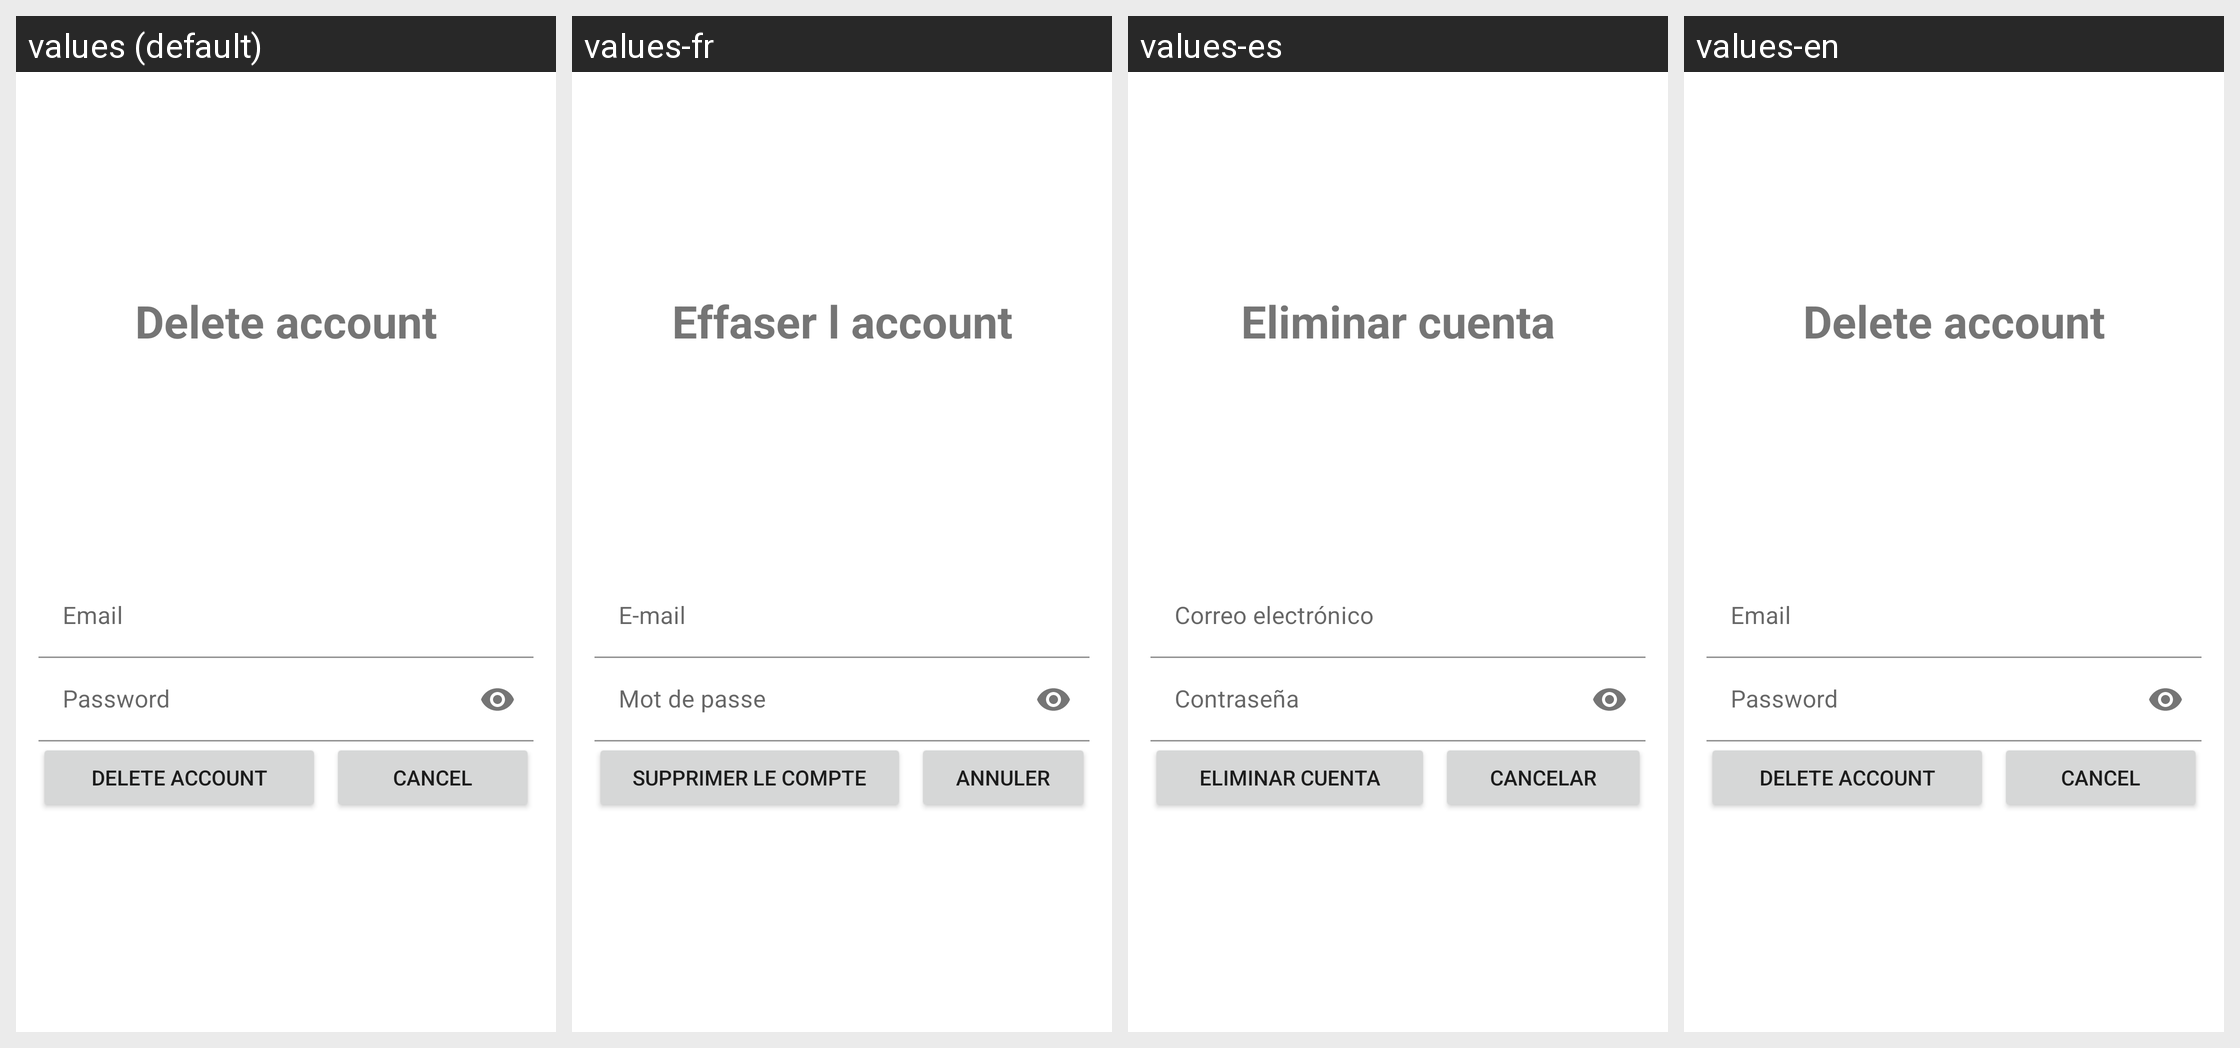

For this localized Android screen grid, give each drawn string resource with its value in every locale shown.
Android screen res/layout/fragment_check_login.xml rendered under 4 locales, left to right: values (default), values-fr, values-es, values-en. Device: Nexus 5 (rendered at 1080×1920; each locale shown at half size, 540×960, under a caption strip naming it); theme Theme.F1Bets.
Strings drawn on this screen, with the default value and each locale's value (text and hints the layout hard-codes, and strings that could not be matched under every locale, appear in the picture but are not listed):

txtDeleteLogAccount
  values: Delete account
  values-fr: Effaser l account
  values-es: Eliminar cuenta
  values-en: Delete account

txtEmail
  values: Email
  values-fr: E-mail
  values-es: Correo electrónico
  values-en: Email

txtPasw
  values: Password
  values-fr: Mot de passe
  values-es: Contraseña
  values-en: Password

btnDeleteAccount
  values: Delete account
  values-fr: Supprimer le compte
  values-es: Eliminar cuenta
  values-en: Delete account

txtCancel
  values: Cancel
  values-fr: Annuler
  values-es: Cancelar
  values-en: Cancel
